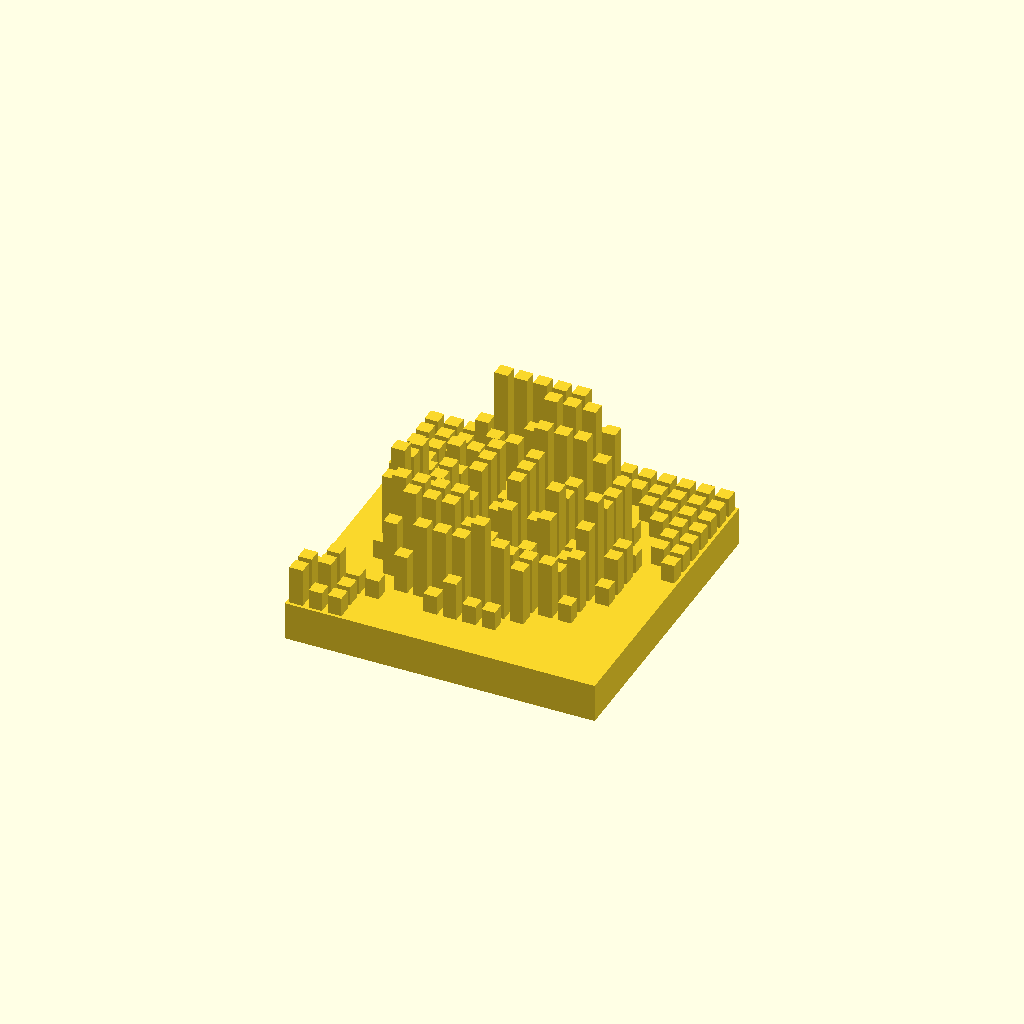
Cell 1 — every parameter at its default value.
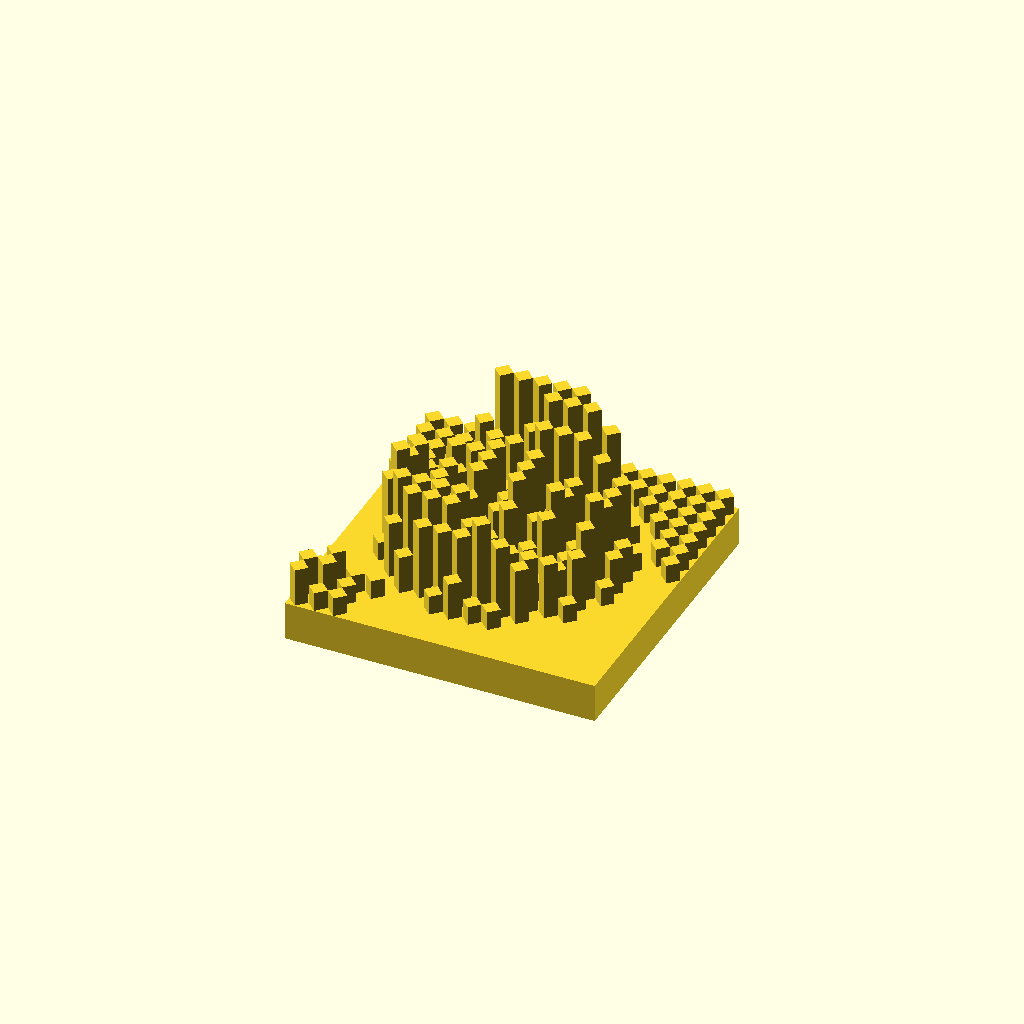
Cell 2 — rotation set to 90, the other parameters unchanged.
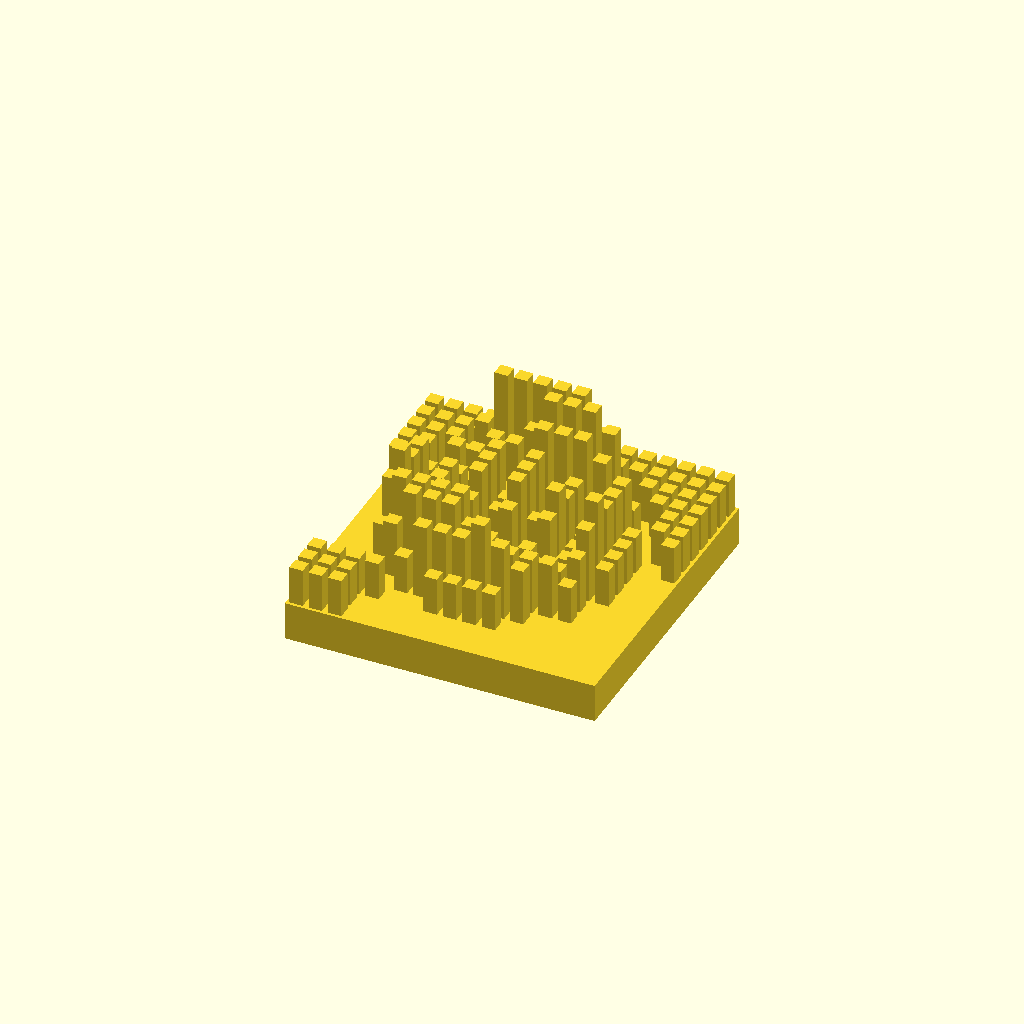
Cell 3: the same model with value_1 = 2.
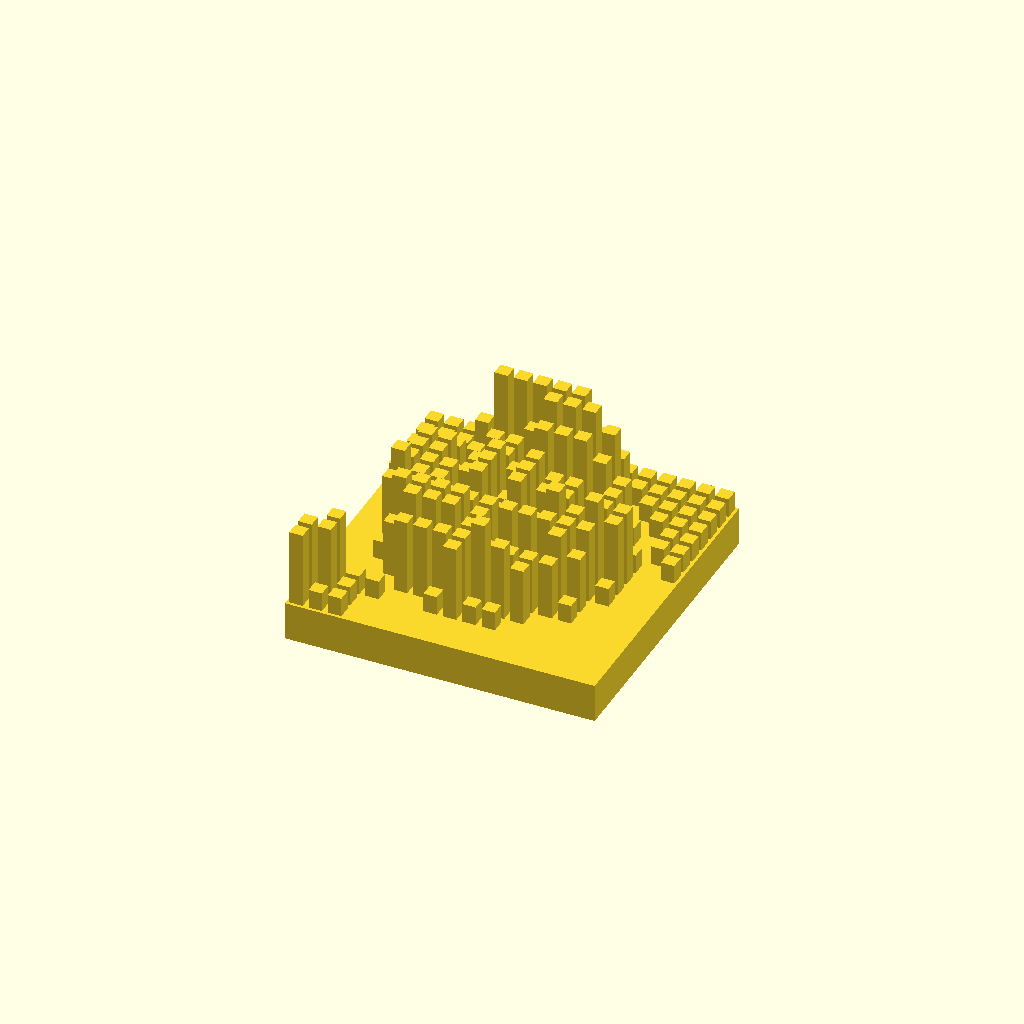
Cell 4 — value_2 set to 4, the other parameters unchanged.
One fixed orthographic camera (rotation 55°, 0°, 25°; colour scheme Cornfield) for every cell.
The OpenSCAD source (linux/system/library/openscad/1062_PixSCAD____iOS_App.scad):
// [FL_INDEX: keywords="openscad, 3d_parametric, PixSCAD____iOS_App, csg_solid" | COT="Parametric OpenSCAD design from 3DCodeverse"]
// Title: PixSCADâ„¢ iOS App

//Generated with PixSCAD
rotation = 45;
translate([-15.50,-0.50,0]) cube([16,16,2]);

value_0 = 0;
value_1 = 1;
value_2 = 2;
value_3 = 3;
value_4 = 4;
value_5 = 5;
value_6 = 6;
value_7 = 7;
// 24 20 18 19 18 15 20 20 16 15 22 29 38 53 81 107
// 19 16 16 14 12 10 08 08 13 11 11 28 41 70 98 113
// 15 15 12 11 08 19 42 49 55 59 38 24 45 80 100 58
// 12 11 10 10 50 66 31 13 11 19 45 69 42 38 37 11
// 13 13 12 54 73 09 03 05 03 01 00 25 75 16 02 07
// 17 14 32 92 20 12 15 12 14 16 07 00 41 62 01 02
// 15 12 72 68 26 22 38 51 42 56 29 23 23 81 14 01
// 09 09 87 47 53 70 77 115 82 109 67 65 39 76 29 00
// 06 07 80 27 19 44 62 127 78 121 47 42 10 58 31 00
// 10 10 77 46 08 40 47 131 54 110 18 21 04 74 21 00
// 07 05 43 93 36 147 187 189 31 37 16 14 41 79 05 00
// 12 03 10 88 112 166 249 250 153 96 61 37 94 33 00 01
// 10 06 03 19 100 147 186 223 231 200 150 118 51 03 01 02
// 07 08 05 02 14 67 119 148 149 132 93 35 03 02 02 01
// 06 07 07 04 01 03 13 27 30 19 05 01 02 02 02 02
// 07 07 07 07 03 03 02 01 01 01 02 02 02 02 01 02

translate([-0,0,2]) rotate([0,0,rotation]) cylinder(h=value_0,r=0.490,$fn=4);
translate([-1,0,2]) rotate([0,0,rotation]) cylinder(h=value_0,r=0.490,$fn=4);
translate([-2,0,2]) rotate([0,0,rotation]) cylinder(h=value_0,r=0.490,$fn=4);
translate([-3,0,2]) rotate([0,0,rotation]) cylinder(h=value_0,r=0.490,$fn=4);
translate([-4,0,2]) rotate([0,0,rotation]) cylinder(h=value_0,r=0.490,$fn=4);
translate([-5,0,2]) rotate([0,0,rotation]) cylinder(h=value_0,r=0.490,$fn=4);
translate([-6,0,2]) rotate([0,0,rotation]) cylinder(h=value_0,r=0.490,$fn=4);
translate([-7,0,2]) rotate([0,0,rotation]) cylinder(h=value_0,r=0.490,$fn=4);
translate([-8,0,2]) rotate([0,0,rotation]) cylinder(h=value_0,r=0.490,$fn=4);
translate([-9,0,2]) rotate([0,0,rotation]) cylinder(h=value_0,r=0.490,$fn=4);
translate([-10,0,2]) rotate([0,0,rotation]) cylinder(h=value_0,r=0.490,$fn=4);
translate([-11,0,2]) rotate([0,0,rotation]) cylinder(h=value_0,r=0.490,$fn=4);
translate([-12,0,2]) rotate([0,0,rotation]) cylinder(h=value_0,r=0.490,$fn=4);
translate([-13,0,2]) rotate([0,0,rotation]) cylinder(h=value_1,r=0.490,$fn=4);
translate([-14,0,2]) rotate([0,0,rotation]) cylinder(h=value_1,r=0.490,$fn=4);
translate([-15,0,2]) rotate([0,0,rotation]) cylinder(h=value_2,r=0.490,$fn=4);

translate([-0,1,2]) rotate([0,0,rotation]) cylinder(h=value_0,r=0.490,$fn=4);
translate([-1,1,2]) rotate([0,0,rotation]) cylinder(h=value_0,r=0.490,$fn=4);
translate([-2,1,2]) rotate([0,0,rotation]) cylinder(h=value_0,r=0.490,$fn=4);
translate([-3,1,2]) rotate([0,0,rotation]) cylinder(h=value_0,r=0.490,$fn=4);
translate([-4,1,2]) rotate([0,0,rotation]) cylinder(h=value_0,r=0.490,$fn=4);
translate([-5,1,2]) rotate([0,0,rotation]) cylinder(h=value_0,r=0.490,$fn=4);
translate([-6,1,2]) rotate([0,0,rotation]) cylinder(h=value_0,r=0.490,$fn=4);
translate([-7,1,2]) rotate([0,0,rotation]) cylinder(h=value_0,r=0.490,$fn=4);
translate([-8,1,2]) rotate([0,0,rotation]) cylinder(h=value_0,r=0.490,$fn=4);
translate([-9,1,2]) rotate([0,0,rotation]) cylinder(h=value_0,r=0.490,$fn=4);
translate([-10,1,2]) rotate([0,0,rotation]) cylinder(h=value_0,r=0.490,$fn=4);
translate([-11,1,2]) rotate([0,0,rotation]) cylinder(h=value_0,r=0.490,$fn=4);
translate([-12,1,2]) rotate([0,0,rotation]) cylinder(h=value_0,r=0.490,$fn=4);
translate([-13,1,2]) rotate([0,0,rotation]) cylinder(h=value_1,r=0.490,$fn=4);
translate([-14,1,2]) rotate([0,0,rotation]) cylinder(h=value_2,r=0.490,$fn=4);
translate([-15,1,2]) rotate([0,0,rotation]) cylinder(h=value_2,r=0.490,$fn=4);

translate([-0,2,2]) rotate([0,0,rotation]) cylinder(h=value_0,r=0.490,$fn=4);
translate([-1,2,2]) rotate([0,0,rotation]) cylinder(h=value_0,r=0.490,$fn=4);
translate([-2,2,2]) rotate([0,0,rotation]) cylinder(h=value_0,r=0.490,$fn=4);
translate([-3,2,2]) rotate([0,0,rotation]) cylinder(h=value_0,r=0.490,$fn=4);
translate([-4,2,2]) rotate([0,0,rotation]) cylinder(h=value_0,r=0.490,$fn=4);
translate([-5,2,2]) rotate([0,0,rotation]) cylinder(h=value_0,r=0.490,$fn=4);
translate([-6,2,2]) rotate([0,0,rotation]) cylinder(h=value_1,r=0.490,$fn=4);
translate([-7,2,2]) rotate([0,0,rotation]) cylinder(h=value_1,r=0.490,$fn=4);
translate([-8,2,2]) rotate([0,0,rotation]) cylinder(h=value_2,r=0.490,$fn=4);
translate([-9,2,2]) rotate([0,0,rotation]) cylinder(h=value_1,r=0.490,$fn=4);
translate([-10,2,2]) rotate([0,0,rotation]) cylinder(h=value_0,r=0.490,$fn=4);
translate([-11,2,2]) rotate([0,0,rotation]) cylinder(h=value_0,r=0.490,$fn=4);
translate([-12,2,2]) rotate([0,0,rotation]) cylinder(h=value_1,r=0.490,$fn=4);
translate([-13,2,2]) rotate([0,0,rotation]) cylinder(h=value_1,r=0.490,$fn=4);
translate([-14,2,2]) rotate([0,0,rotation]) cylinder(h=value_2,r=0.490,$fn=4);
translate([-15,2,2]) rotate([0,0,rotation]) cylinder(h=value_1,r=0.490,$fn=4);

translate([-0,3,2]) rotate([0,0,rotation]) cylinder(h=value_0,r=0.490,$fn=4);
translate([-1,3,2]) rotate([0,0,rotation]) cylinder(h=value_0,r=0.490,$fn=4);
translate([-2,3,2]) rotate([0,0,rotation]) cylinder(h=value_0,r=0.490,$fn=4);
translate([-3,3,2]) rotate([0,0,rotation]) cylinder(h=value_0,r=0.490,$fn=4);
translate([-4,3,2]) rotate([0,0,rotation]) cylinder(h=value_0,r=0.490,$fn=4);
translate([-5,3,2]) rotate([0,0,rotation]) cylinder(h=value_3,r=0.490,$fn=4);
translate([-6,3,2]) rotate([0,0,rotation]) cylinder(h=value_4,r=0.490,$fn=4);
translate([-7,3,2]) rotate([0,0,rotation]) cylinder(h=value_5,r=0.490,$fn=4);
translate([-8,3,2]) rotate([0,0,rotation]) cylinder(h=value_4,r=0.490,$fn=4);
translate([-9,3,2]) rotate([0,0,rotation]) cylinder(h=value_4,r=0.490,$fn=4);
translate([-10,3,2]) rotate([0,0,rotation]) cylinder(h=value_4,r=0.490,$fn=4);
translate([-11,3,2]) rotate([0,0,rotation]) cylinder(h=value_2,r=0.490,$fn=4);
translate([-12,3,2]) rotate([0,0,rotation]) cylinder(h=value_0,r=0.490,$fn=4);
translate([-13,3,2]) rotate([0,0,rotation]) cylinder(h=value_0,r=0.490,$fn=4);
translate([-14,3,2]) rotate([0,0,rotation]) cylinder(h=value_0,r=0.490,$fn=4);
translate([-15,3,2]) rotate([0,0,rotation]) cylinder(h=value_0,r=0.490,$fn=4);

translate([-0,4,2]) rotate([0,0,rotation]) cylinder(h=value_0,r=0.490,$fn=4);
translate([-1,4,2]) rotate([0,0,rotation]) cylinder(h=value_0,r=0.490,$fn=4);
translate([-2,4,2]) rotate([0,0,rotation]) cylinder(h=value_0,r=0.490,$fn=4);
translate([-3,4,2]) rotate([0,0,rotation]) cylinder(h=value_1,r=0.490,$fn=4);
translate([-4,4,2]) rotate([0,0,rotation]) cylinder(h=value_3,r=0.490,$fn=4);
translate([-5,4,2]) rotate([0,0,rotation]) cylinder(h=value_3,r=0.490,$fn=4);
translate([-6,4,2]) rotate([0,0,rotation]) cylinder(h=value_3,r=0.490,$fn=4);
translate([-7,4,2]) rotate([0,0,rotation]) cylinder(h=value_3,r=0.490,$fn=4);
translate([-8,4,2]) rotate([0,0,rotation]) cylinder(h=value_4,r=0.490,$fn=4);
translate([-9,4,2]) rotate([0,0,rotation]) cylinder(h=value_5,r=0.490,$fn=4);
translate([-10,4,2]) rotate([0,0,rotation]) cylinder(h=value_5,r=0.490,$fn=4);
translate([-11,4,2]) rotate([0,0,rotation]) cylinder(h=value_5,r=0.490,$fn=4);
translate([-12,4,2]) rotate([0,0,rotation]) cylinder(h=value_3,r=0.490,$fn=4);
translate([-13,4,2]) rotate([0,0,rotation]) cylinder(h=value_0,r=0.490,$fn=4);
translate([-14,4,2]) rotate([0,0,rotation]) cylinder(h=value_0,r=0.490,$fn=4);
translate([-15,4,2]) rotate([0,0,rotation]) cylinder(h=value_0,r=0.490,$fn=4);

translate([-0,5,2]) rotate([0,0,rotation]) cylinder(h=value_0,r=0.490,$fn=4);
translate([-1,5,2]) rotate([0,0,rotation]) cylinder(h=value_0,r=0.490,$fn=4);
translate([-2,5,2]) rotate([0,0,rotation]) cylinder(h=value_0,r=0.490,$fn=4);
translate([-3,5,2]) rotate([0,0,rotation]) cylinder(h=value_3,r=0.490,$fn=4);
translate([-4,5,2]) rotate([0,0,rotation]) cylinder(h=value_2,r=0.490,$fn=4);
translate([-5,5,2]) rotate([0,0,rotation]) cylinder(h=value_1,r=0.490,$fn=4);
translate([-6,5,2]) rotate([0,0,rotation]) cylinder(h=value_0,r=0.490,$fn=4);
translate([-7,5,2]) rotate([0,0,rotation]) cylinder(h=value_1,r=0.490,$fn=4);
translate([-8,5,2]) rotate([0,0,rotation]) cylinder(h=value_2,r=0.490,$fn=4);
translate([-9,5,2]) rotate([0,0,rotation]) cylinder(h=value_5,r=0.490,$fn=4);
translate([-10,5,2]) rotate([0,0,rotation]) cylinder(h=value_5,r=0.490,$fn=4);
translate([-11,5,2]) rotate([0,0,rotation]) cylinder(h=value_5,r=0.490,$fn=4);
translate([-12,5,2]) rotate([0,0,rotation]) cylinder(h=value_5,r=0.490,$fn=4);
translate([-13,5,2]) rotate([0,0,rotation]) cylinder(h=value_1,r=0.490,$fn=4);
translate([-14,5,2]) rotate([0,0,rotation]) cylinder(h=value_0,r=0.490,$fn=4);
translate([-15,5,2]) rotate([0,0,rotation]) cylinder(h=value_0,r=0.490,$fn=4);

translate([-0,6,2]) rotate([0,0,rotation]) cylinder(h=value_0,r=0.490,$fn=4);
translate([-1,6,2]) rotate([0,0,rotation]) cylinder(h=value_0,r=0.490,$fn=4);
translate([-2,6,2]) rotate([0,0,rotation]) cylinder(h=value_1,r=0.490,$fn=4);
translate([-3,6,2]) rotate([0,0,rotation]) cylinder(h=value_4,r=0.490,$fn=4);
translate([-4,6,2]) rotate([0,0,rotation]) cylinder(h=value_2,r=0.490,$fn=4);
translate([-5,6,2]) rotate([0,0,rotation]) cylinder(h=value_4,r=0.490,$fn=4);
translate([-6,6,2]) rotate([0,0,rotation]) cylinder(h=value_2,r=0.490,$fn=4);
translate([-7,6,2]) rotate([0,0,rotation]) cylinder(h=value_4,r=0.490,$fn=4);
translate([-8,6,2]) rotate([0,0,rotation]) cylinder(h=value_2,r=0.490,$fn=4);
translate([-9,6,2]) rotate([0,0,rotation]) cylinder(h=value_4,r=0.490,$fn=4);
translate([-10,6,2]) rotate([0,0,rotation]) cylinder(h=value_2,r=0.490,$fn=4);
translate([-11,6,2]) rotate([0,0,rotation]) cylinder(h=value_4,r=0.490,$fn=4);
translate([-12,6,2]) rotate([0,0,rotation]) cylinder(h=value_2,r=0.490,$fn=4);
translate([-13,6,2]) rotate([0,0,rotation]) cylinder(h=value_4,r=0.490,$fn=4);
translate([-14,6,2]) rotate([0,0,rotation]) cylinder(h=value_0,r=0.490,$fn=4);
translate([-15,6,2]) rotate([0,0,rotation]) cylinder(h=value_0,r=0.490,$fn=4);

translate([-0,7,2]) rotate([0,0,rotation]) cylinder(h=value_0,r=0.490,$fn=4);
translate([-1,7,2]) rotate([0,0,rotation]) cylinder(h=value_0,r=0.490,$fn=4);
translate([-2,7,2]) rotate([0,0,rotation]) cylinder(h=value_2,r=0.490,$fn=4);
translate([-3,7,2]) rotate([0,0,rotation]) cylinder(h=value_5,r=0.490,$fn=4);
translate([-4,7,2]) rotate([0,0,rotation]) cylinder(h=value_2,r=0.490,$fn=4);
translate([-5,7,2]) rotate([0,0,rotation]) cylinder(h=value_5,r=0.490,$fn=4);
translate([-6,7,2]) rotate([0,0,rotation]) cylinder(h=value_3,r=0.490,$fn=4);
translate([-7,7,2]) rotate([0,0,rotation]) cylinder(h=value_5,r=0.490,$fn=4);
translate([-8,7,2]) rotate([0,0,rotation]) cylinder(h=value_3,r=0.490,$fn=4);
translate([-9,7,2]) rotate([0,0,rotation]) cylinder(h=value_5,r=0.490,$fn=4);
translate([-10,7,2]) rotate([0,0,rotation]) cylinder(h=value_3,r=0.490,$fn=4);
translate([-11,7,2]) rotate([0,0,rotation]) cylinder(h=value_4,r=0.490,$fn=4);
translate([-12,7,2]) rotate([0,0,rotation]) cylinder(h=value_2,r=0.490,$fn=4);
translate([-13,7,2]) rotate([0,0,rotation]) cylinder(h=value_5,r=0.490,$fn=4);
translate([-14,7,2]) rotate([0,0,rotation]) cylinder(h=value_0,r=0.490,$fn=4);
translate([-15,7,2]) rotate([0,0,rotation]) cylinder(h=value_0,r=0.490,$fn=4);

translate([-0,8,2]) rotate([0,0,rotation]) cylinder(h=value_0,r=0.490,$fn=4);
translate([-1,8,2]) rotate([0,0,rotation]) cylinder(h=value_0,r=0.490,$fn=4);
translate([-2,8,2]) rotate([0,0,rotation]) cylinder(h=value_2,r=0.490,$fn=4);
translate([-3,8,2]) rotate([0,0,rotation]) cylinder(h=value_4,r=0.490,$fn=4);
translate([-4,8,2]) rotate([0,0,rotation]) cylinder(h=value_1,r=0.490,$fn=4);
translate([-5,8,2]) rotate([0,0,rotation]) cylinder(h=value_4,r=0.490,$fn=4);
translate([-6,8,2]) rotate([0,0,rotation]) cylinder(h=value_2,r=0.490,$fn=4);
translate([-7,8,2]) rotate([0,0,rotation]) cylinder(h=value_5,r=0.490,$fn=4);
translate([-8,8,2]) rotate([0,0,rotation]) cylinder(h=value_3,r=0.490,$fn=4);
translate([-9,8,2]) rotate([0,0,rotation]) cylinder(h=value_5,r=0.490,$fn=4);
translate([-10,8,2]) rotate([0,0,rotation]) cylinder(h=value_2,r=0.490,$fn=4);
translate([-11,8,2]) rotate([0,0,rotation]) cylinder(h=value_4,r=0.490,$fn=4);
translate([-12,8,2]) rotate([0,0,rotation]) cylinder(h=value_2,r=0.490,$fn=4);
translate([-13,8,2]) rotate([0,0,rotation]) cylinder(h=value_4,r=0.490,$fn=4);
translate([-14,8,2]) rotate([0,0,rotation]) cylinder(h=value_0,r=0.490,$fn=4);
translate([-15,8,2]) rotate([0,0,rotation]) cylinder(h=value_0,r=0.490,$fn=4);

translate([-0,9,2]) rotate([0,0,rotation]) cylinder(h=value_1,r=0.490,$fn=4);
translate([-1,9,2]) rotate([0,0,rotation]) cylinder(h=value_0,r=0.490,$fn=4);
translate([-2,9,2]) rotate([0,0,rotation]) cylinder(h=value_1,r=0.490,$fn=4);
translate([-3,9,2]) rotate([0,0,rotation]) cylinder(h=value_4,r=0.490,$fn=4);
translate([-4,9,2]) rotate([0,0,rotation]) cylinder(h=value_1,r=0.490,$fn=4);
translate([-5,9,2]) rotate([0,0,rotation]) cylinder(h=value_4,r=0.490,$fn=4);
translate([-6,9,2]) rotate([0,0,rotation]) cylinder(h=value_2,r=0.490,$fn=4);
translate([-7,9,2]) rotate([0,0,rotation]) cylinder(h=value_5,r=0.490,$fn=4);
translate([-8,9,2]) rotate([0,0,rotation]) cylinder(h=value_2,r=0.490,$fn=4);
translate([-9,9,2]) rotate([0,0,rotation]) cylinder(h=value_5,r=0.490,$fn=4);
translate([-10,9,2]) rotate([0,0,rotation]) cylinder(h=value_2,r=0.490,$fn=4);
translate([-11,9,2]) rotate([0,0,rotation]) cylinder(h=value_3,r=0.490,$fn=4);
translate([-12,9,2]) rotate([0,0,rotation]) cylinder(h=value_2,r=0.490,$fn=4);
translate([-13,9,2]) rotate([0,0,rotation]) cylinder(h=value_4,r=0.490,$fn=4);
translate([-14,9,2]) rotate([0,0,rotation]) cylinder(h=value_0,r=0.490,$fn=4);
translate([-15,9,2]) rotate([0,0,rotation]) cylinder(h=value_0,r=0.490,$fn=4);

translate([-0,10,2]) rotate([0,0,rotation]) cylinder(h=value_1,r=0.490,$fn=4);
translate([-1,10,2]) rotate([0,0,rotation]) cylinder(h=value_1,r=0.490,$fn=4);
translate([-2,10,2]) rotate([0,0,rotation]) cylinder(h=value_0,r=0.490,$fn=4);
translate([-3,10,2]) rotate([0,0,rotation]) cylinder(h=value_4,r=0.490,$fn=4);
translate([-4,10,2]) rotate([0,0,rotation]) cylinder(h=value_5,r=0.490,$fn=4);
translate([-5,10,2]) rotate([0,0,rotation]) cylinder(h=value_6,r=0.490,$fn=4);
translate([-6,10,2]) rotate([0,0,rotation]) cylinder(h=value_6,r=0.490,$fn=4);
translate([-7,10,2]) rotate([0,0,rotation]) cylinder(h=value_6,r=0.490,$fn=4);
translate([-8,10,2]) rotate([0,0,rotation]) cylinder(h=value_1,r=0.490,$fn=4);
translate([-9,10,2]) rotate([0,0,rotation]) cylinder(h=value_2,r=0.490,$fn=4);
translate([-10,10,2]) rotate([0,0,rotation]) cylinder(h=value_1,r=0.490,$fn=4);
translate([-11,10,2]) rotate([0,0,rotation]) cylinder(h=value_1,r=0.490,$fn=4);
translate([-12,10,2]) rotate([0,0,rotation]) cylinder(h=value_2,r=0.490,$fn=4);
translate([-13,10,2]) rotate([0,0,rotation]) cylinder(h=value_2,r=0.490,$fn=4);
translate([-14,10,2]) rotate([0,0,rotation]) cylinder(h=value_0,r=0.490,$fn=4);
translate([-15,10,2]) rotate([0,0,rotation]) cylinder(h=value_0,r=0.490,$fn=4);

translate([-0,11,2]) rotate([0,0,rotation]) cylinder(h=value_1,r=0.490,$fn=4);
translate([-1,11,2]) rotate([0,0,rotation]) cylinder(h=value_1,r=0.490,$fn=4);
translate([-2,11,2]) rotate([0,0,rotation]) cylinder(h=value_0,r=0.490,$fn=4);
translate([-3,11,2]) rotate([0,0,rotation]) cylinder(h=value_1,r=0.490,$fn=4);
translate([-4,11,2]) rotate([0,0,rotation]) cylinder(h=value_6,r=0.490,$fn=4);
translate([-5,11,2]) rotate([0,0,rotation]) cylinder(h=value_7,r=0.490,$fn=4);
translate([-6,11,2]) rotate([0,0,rotation]) cylinder(h=value_7,r=0.490,$fn=4);
translate([-7,11,2]) rotate([0,0,rotation]) cylinder(h=value_7,r=0.490,$fn=4);
translate([-8,11,2]) rotate([0,0,rotation]) cylinder(h=value_5,r=0.490,$fn=4);
translate([-9,11,2]) rotate([0,0,rotation]) cylinder(h=value_4,r=0.490,$fn=4);
translate([-10,11,2]) rotate([0,0,rotation]) cylinder(h=value_4,r=0.490,$fn=4);
translate([-11,11,2]) rotate([0,0,rotation]) cylinder(h=value_3,r=0.490,$fn=4);
translate([-12,11,2]) rotate([0,0,rotation]) cylinder(h=value_3,r=0.490,$fn=4);
translate([-13,11,2]) rotate([0,0,rotation]) cylinder(h=value_0,r=0.490,$fn=4);
translate([-14,11,2]) rotate([0,0,rotation]) cylinder(h=value_0,r=0.490,$fn=4);
translate([-15,11,2]) rotate([0,0,rotation]) cylinder(h=value_1,r=0.490,$fn=4);

translate([-0,12,2]) rotate([0,0,rotation]) cylinder(h=value_1,r=0.490,$fn=4);
translate([-1,12,2]) rotate([0,0,rotation]) cylinder(h=value_1,r=0.490,$fn=4);
translate([-2,12,2]) rotate([0,0,rotation]) cylinder(h=value_1,r=0.490,$fn=4);
translate([-3,12,2]) rotate([0,0,rotation]) cylinder(h=value_0,r=0.490,$fn=4);
translate([-4,12,2]) rotate([0,0,rotation]) cylinder(h=value_2,r=0.490,$fn=4);
translate([-5,12,2]) rotate([0,0,rotation]) cylinder(h=value_5,r=0.490,$fn=4);
translate([-6,12,2]) rotate([0,0,rotation]) cylinder(h=value_7,r=0.490,$fn=4);
translate([-7,12,2]) rotate([0,0,rotation]) cylinder(h=value_7,r=0.490,$fn=4);
translate([-8,12,2]) rotate([0,0,rotation]) cylinder(h=value_7,r=0.490,$fn=4);
translate([-9,12,2]) rotate([0,0,rotation]) cylinder(h=value_7,r=0.490,$fn=4);
translate([-10,12,2]) rotate([0,0,rotation]) cylinder(h=value_7,r=0.490,$fn=4);
translate([-11,12,2]) rotate([0,0,rotation]) cylinder(h=value_4,r=0.490,$fn=4);
translate([-12,12,2]) rotate([0,0,rotation]) cylinder(h=value_1,r=0.490,$fn=4);
translate([-13,12,2]) rotate([0,0,rotation]) cylinder(h=value_0,r=0.490,$fn=4);
translate([-14,12,2]) rotate([0,0,rotation]) cylinder(h=value_1,r=0.490,$fn=4);
translate([-15,12,2]) rotate([0,0,rotation]) cylinder(h=value_1,r=0.490,$fn=4);

translate([-0,13,2]) rotate([0,0,rotation]) cylinder(h=value_1,r=0.490,$fn=4);
translate([-1,13,2]) rotate([0,0,rotation]) cylinder(h=value_1,r=0.490,$fn=4);
translate([-2,13,2]) rotate([0,0,rotation]) cylinder(h=value_1,r=0.490,$fn=4);
translate([-3,13,2]) rotate([0,0,rotation]) cylinder(h=value_1,r=0.490,$fn=4);
translate([-4,13,2]) rotate([0,0,rotation]) cylinder(h=value_0,r=0.490,$fn=4);
translate([-5,13,2]) rotate([0,0,rotation]) cylinder(h=value_1,r=0.490,$fn=4);
translate([-6,13,2]) rotate([0,0,rotation]) cylinder(h=value_3,r=0.490,$fn=4);
translate([-7,13,2]) rotate([0,0,rotation]) cylinder(h=value_4,r=0.490,$fn=4);
translate([-8,13,2]) rotate([0,0,rotation]) cylinder(h=value_5,r=0.490,$fn=4);
translate([-9,13,2]) rotate([0,0,rotation]) cylinder(h=value_4,r=0.490,$fn=4);
translate([-10,13,2]) rotate([0,0,rotation]) cylinder(h=value_2,r=0.490,$fn=4);
translate([-11,13,2]) rotate([0,0,rotation]) cylinder(h=value_0,r=0.490,$fn=4);
translate([-12,13,2]) rotate([0,0,rotation]) cylinder(h=value_0,r=0.490,$fn=4);
translate([-13,13,2]) rotate([0,0,rotation]) cylinder(h=value_1,r=0.490,$fn=4);
translate([-14,13,2]) rotate([0,0,rotation]) cylinder(h=value_1,r=0.490,$fn=4);
translate([-15,13,2]) rotate([0,0,rotation]) cylinder(h=value_1,r=0.490,$fn=4);

translate([-0,14,2]) rotate([0,0,rotation]) cylinder(h=value_1,r=0.490,$fn=4);
translate([-1,14,2]) rotate([0,0,rotation]) cylinder(h=value_1,r=0.490,$fn=4);
translate([-2,14,2]) rotate([0,0,rotation]) cylinder(h=value_1,r=0.490,$fn=4);
translate([-3,14,2]) rotate([0,0,rotation]) cylinder(h=value_1,r=0.490,$fn=4);
translate([-4,14,2]) rotate([0,0,rotation]) cylinder(h=value_1,r=0.490,$fn=4);
translate([-5,14,2]) rotate([0,0,rotation]) cylinder(h=value_1,r=0.490,$fn=4);
translate([-6,14,2]) rotate([0,0,rotation]) cylinder(h=value_0,r=0.490,$fn=4);
translate([-7,14,2]) rotate([0,0,rotation]) cylinder(h=value_0,r=0.490,$fn=4);
translate([-8,14,2]) rotate([0,0,rotation]) cylinder(h=value_0,r=0.490,$fn=4);
translate([-9,14,2]) rotate([0,0,rotation]) cylinder(h=value_0,r=0.490,$fn=4);
translate([-10,14,2]) rotate([0,0,rotation]) cylinder(h=value_0,r=0.490,$fn=4);
translate([-11,14,2]) rotate([0,0,rotation]) cylinder(h=value_1,r=0.490,$fn=4);
translate([-12,14,2]) rotate([0,0,rotation]) cylinder(h=value_1,r=0.490,$fn=4);
translate([-13,14,2]) rotate([0,0,rotation]) cylinder(h=value_1,r=0.490,$fn=4);
translate([-14,14,2]) rotate([0,0,rotation]) cylinder(h=value_1,r=0.490,$fn=4);
translate([-15,14,2]) rotate([0,0,rotation]) cylinder(h=value_1,r=0.490,$fn=4);

translate([-0,15,2]) rotate([0,0,rotation]) cylinder(h=value_1,r=0.490,$fn=4);
translate([-1,15,2]) rotate([0,0,rotation]) cylinder(h=value_1,r=0.490,$fn=4);
translate([-2,15,2]) rotate([0,0,rotation]) cylinder(h=value_1,r=0.490,$fn=4);
translate([-3,15,2]) rotate([0,0,rotation]) cylinder(h=value_1,r=0.490,$fn=4);
translate([-4,15,2]) rotate([0,0,rotation]) cylinder(h=value_1,r=0.490,$fn=4);
translate([-5,15,2]) rotate([0,0,rotation]) cylinder(h=value_1,r=0.490,$fn=4);
translate([-6,15,2]) rotate([0,0,rotation]) cylinder(h=value_1,r=0.490,$fn=4);
translate([-7,15,2]) rotate([0,0,rotation]) cylinder(h=value_1,r=0.490,$fn=4);
translate([-8,15,2]) rotate([0,0,rotation]) cylinder(h=value_1,r=0.490,$fn=4);
translate([-9,15,2]) rotate([0,0,rotation]) cylinder(h=value_1,r=0.490,$fn=4);
translate([-10,15,2]) rotate([0,0,rotation]) cylinder(h=value_1,r=0.490,$fn=4);
translate([-11,15,2]) rotate([0,0,rotation]) cylinder(h=value_1,r=0.490,$fn=4);
translate([-12,15,2]) rotate([0,0,rotation]) cylinder(h=value_1,r=0.490,$fn=4);
translate([-13,15,2]) rotate([0,0,rotation]) cylinder(h=value_1,r=0.490,$fn=4);
translate([-14,15,2]) rotate([0,0,rotation]) cylinder(h=value_1,r=0.490,$fn=4);
translate([-15,15,2]) rotate([0,0,rotation]) cylinder(h=value_1,r=0.490,$fn=4);
Parameter table extracted from the source (name, type, default, range or options):
rotation: number, default 45
value_0: number, default 0
value_1: number, default 1
value_2: number, default 2
value_3: number, default 3
value_4: number, default 4
value_5: number, default 5
value_6: number, default 6
value_7: number, default 7
